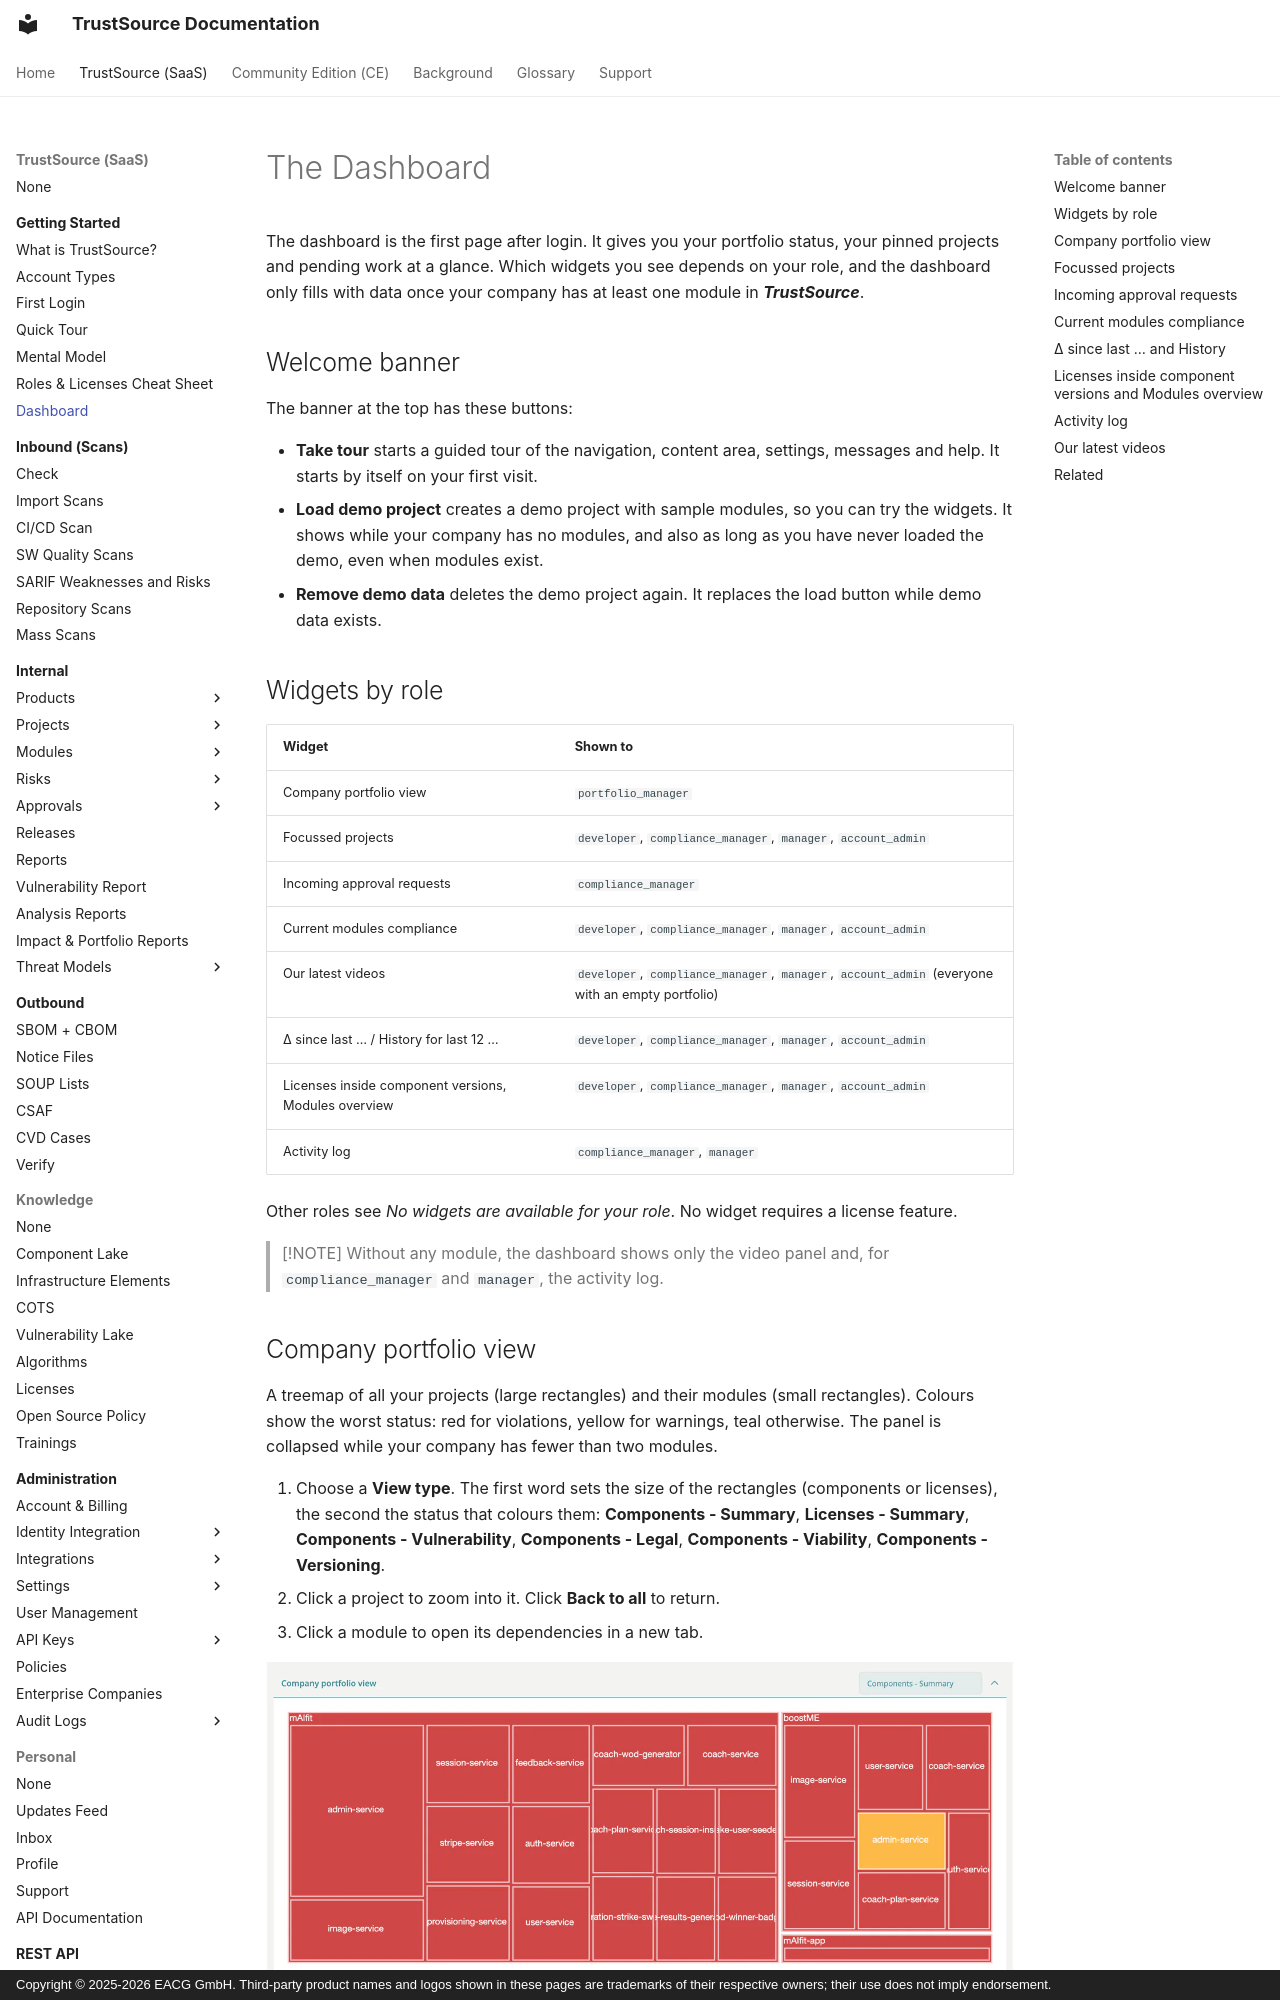

repository: TrustSource/ts-docs · page: v3/00-getting-started/07-dashboard/index.html · generator: mkdocs · copyright: Copyright © 2025-2026 EACG GmbH. Third-party product names and logos shown in these pages are trademarks of their respective owners; their use does not imply endorsement.

# The Dashboard

The dashboard is the first page after login. It gives you your portfolio status, your pinned projects and pending work at a glance. Which widgets you see depends on your role, and the dashboard only fills with data once your company has at least one module in ***TrustSource***.

## Welcome banner

The banner at the top has these buttons:

- **Take tour** starts a guided tour of the navigation, content area, settings, messages and help. It starts by itself on your first visit.
- **Load demo project** creates a demo project with sample modules, so you can try the widgets. It shows while your company has no modules, and also as long as you have never loaded the demo, even when modules exist.
- **Remove demo data** deletes the demo project again. It replaces the load button while demo data exists.

## Widgets by role

| Widget | Shown to |
|---|---|
| Company portfolio view | `portfolio_manager` |
| Focussed projects | `developer`, `compliance_manager`, `manager`, `account_admin` |
| Incoming approval requests | `compliance_manager` |
| Current modules compliance | `developer`, `compliance_manager`, `manager`, `account_admin` |
| Our latest videos | `developer`, `compliance_manager`, `manager`, `account_admin` (everyone with an empty portfolio) |
| Δ since last … / History for last 12 … | `developer`, `compliance_manager`, `manager`, `account_admin` |
| Licenses inside component versions, Modules overview | `developer`, `compliance_manager`, `manager`, `account_admin` |
| Activity log | `compliance_manager`, `manager` |

Other roles see *No widgets are available for your role*. No widget requires a license feature.

> [!NOTE]
> Without any module, the dashboard shows only the video panel and, for `compliance_manager` and `manager`, the activity log.

## Company portfolio view

A treemap of all your projects (large rectangles) and their modules (small rectangles). Colours show the worst status: red for violations, yellow for warnings, teal otherwise. The panel is collapsed while your company has fewer than two modules.

1. Choose a **View type**. The first word sets the size of the rectangles (components or licenses), the second the status that colours them: **Components - Summary**, **Licenses - Summary**, **Components - Vulnerability**, **Components - Legal**, **Components - Viability**, **Components - Versioning**.
2. Click a project to zoom into it. Click **Back to all** to return.
3. Click a module to open its dependencies in a new tab.

![The Company portfolio view: a treemap with one rectangle per project and module, coloured by status, and the view type selector set to Components - Summary.](../../assets/images/v3/00-getting-started/07-dashboard-1.webp)
